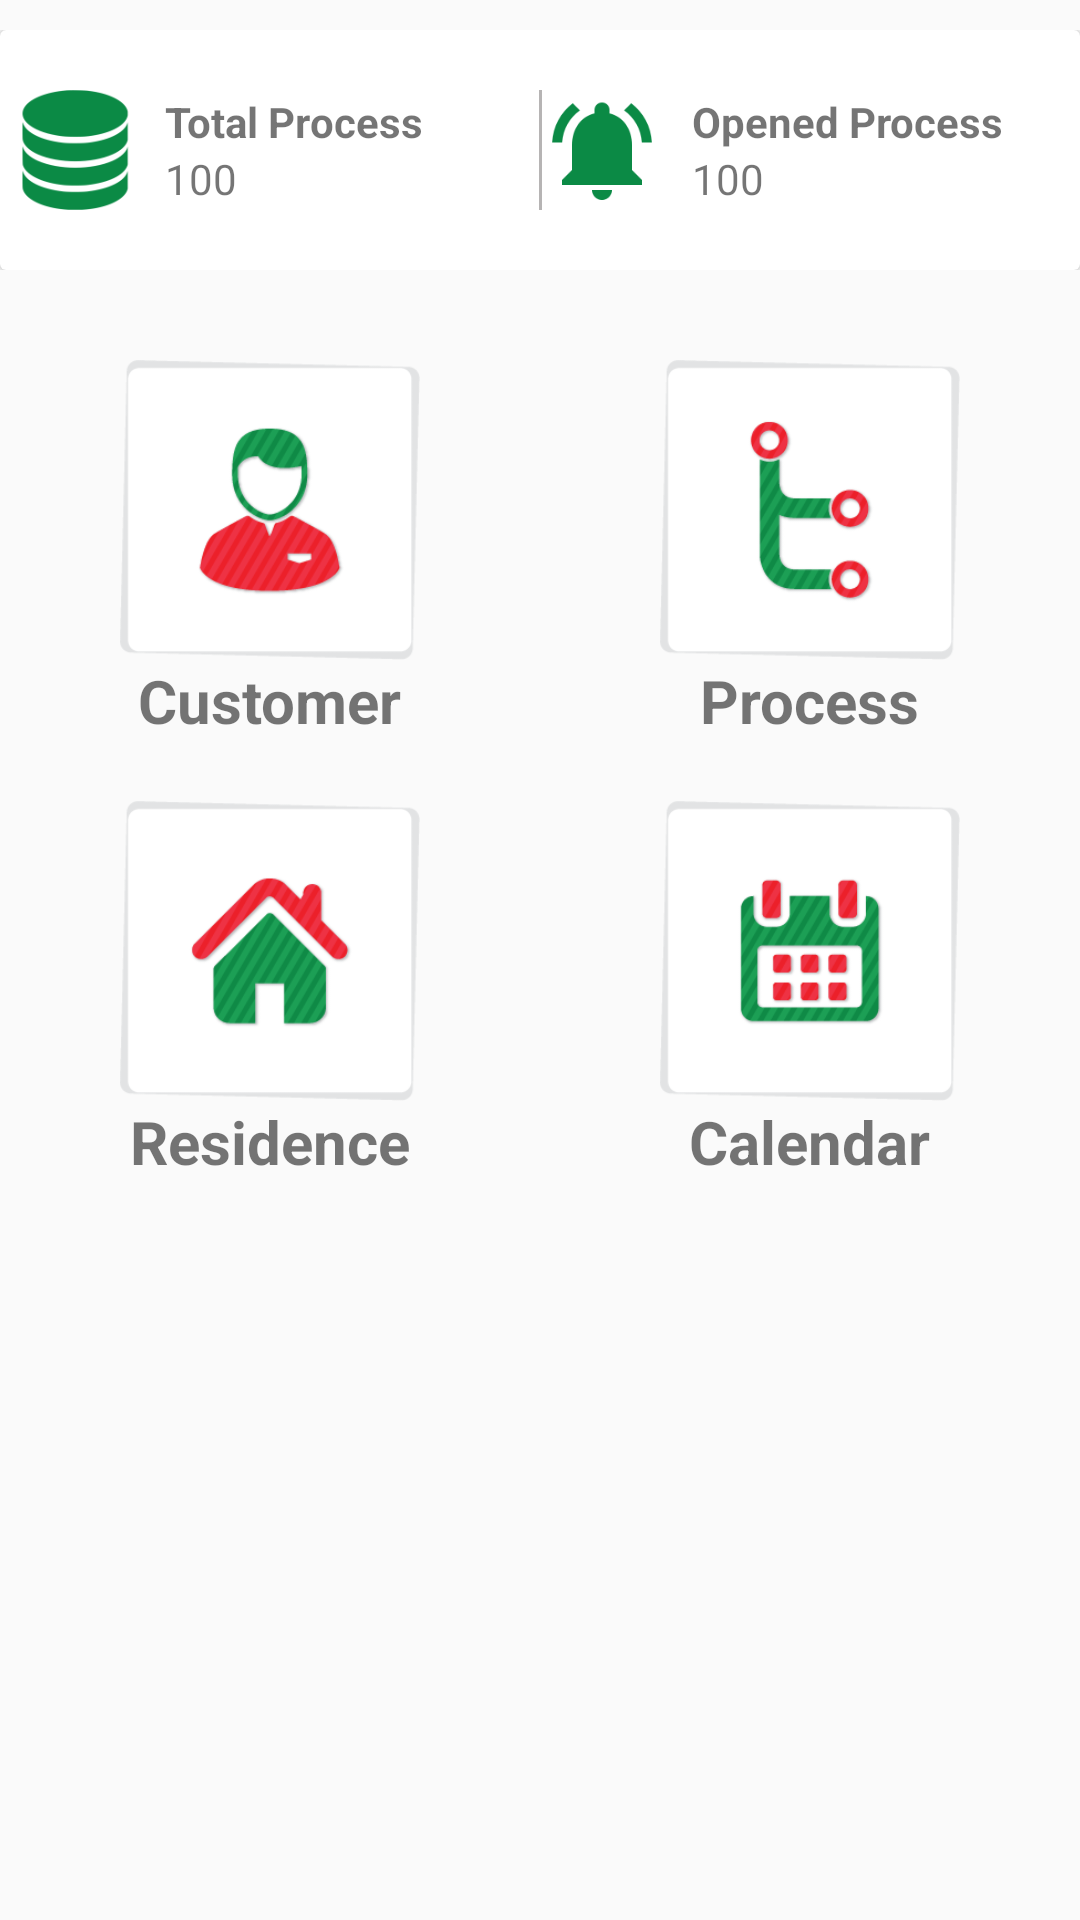

Here is an Android app screen rendered from its layout file. Give the layout XML and the strings, colors and styles it references.
<!-- AndroidManifest.xml: application theme AppTheme -->
<!-- res/layout/fragment_dashboard.xml -->
<?xml version="1.0" encoding="utf-8"?>
<RelativeLayout xmlns:android="http://schemas.android.com/apk/res/android"
    xmlns:app="http://schemas.android.com/apk/res-auto"
    android:layout_width="match_parent"
    android:layout_height="match_parent"
    android:orientation="vertical">

    <FrameLayout
        android:id="@+id/container"
        android:layout_width="match_parent"
        android:layout_height="match_parent"
        android:layout_weight="1"
        android:visibility="gone" />


    <RelativeLayout
        android:id="@+id/rl_process"
        android:layout_width="fill_parent"
        android:layout_height="wrap_content"
        android:layout_marginTop="10dp">

        <android.support.v7.widget.CardView
            android:layout_width="fill_parent"
            android:layout_height="wrap_content">

            <LinearLayout
                android:layout_width="fill_parent"
                android:layout_height="wrap_content"
                android:orientation="horizontal"
                android:paddingBottom="20dp"
                android:paddingLeft="5dp"
                android:paddingRight="5dp"
                android:paddingTop="20dp"
                android:weightSum="1">

                <RelativeLayout
                    android:layout_width="fill_parent"
                    android:layout_height="wrap_content"
                    android:layout_weight="0.5">

                    <ImageView
                        android:id="@+id/imageView3"
                        android:layout_width="40dp"
                        android:layout_height="40dp"
                        android:src="@drawable/ic_db" />

                    <LinearLayout
                        android:layout_width="fill_parent"
                        android:layout_height="wrap_content"
                        android:layout_alignParentEnd="true"
                        android:layout_alignParentRight="true"
                        android:layout_centerVertical="true"
                        android:layout_marginLeft="10dp"
                        android:layout_toEndOf="@+id/imageView3"
                        android:layout_toRightOf="@+id/imageView3"
                        android:orientation="vertical">

                        <TextView
                            android:id="@+id/tv_tt"
                            android:layout_width="wrap_content"
                            android:layout_height="wrap_content"
                            android:layout_alignParentTop="true"
                            android:layout_toEndOf="@+id/imageView3"
                            android:layout_toRightOf="@+id/imageView3"
                            android:singleLine="true"
                            android:text="Total Process"
                            android:textStyle="bold" />

                        <TextView
                            android:id="@+id/tv_total"
                            android:layout_width="wrap_content"
                            android:layout_height="wrap_content"
                            android:layout_alignLeft="@+id/tv_tt"
                            android:layout_alignStart="@+id/tv_tt"
                            android:layout_below="@+id/tv_tt"
                            android:text="100" />
                    </LinearLayout>
                </RelativeLayout>

                <View
                    android:layout_width="1dp"
                    android:layout_height="40dp"
                    android:background="@color/colorPrimaryDark" />

                <RelativeLayout
                    android:layout_width="fill_parent"
                    android:layout_height="wrap_content"
                    android:layout_weight="0.5">

                    <ImageView
                        android:id="@+id/iv_bell"
                        android:layout_width="40dp"
                        android:layout_height="40dp"
                        android:layout_alignParentLeft="true"
                        android:src="@drawable/ic_notifications" />

                    <LinearLayout
                        android:layout_width="fill_parent"
                        android:layout_height="wrap_content"
                        android:layout_alignParentEnd="true"
                        android:layout_alignParentRight="true"
                        android:layout_centerVertical="true"
                        android:layout_marginLeft="10dp"
                        android:layout_toEndOf="@+id/iv_bell"
                        android:layout_toRightOf="@+id/iv_bell"
                        android:orientation="vertical">

                        <TextView
                            android:id="@+id/tv_op"
                            android:layout_width="wrap_content"
                            android:layout_height="wrap_content"
                            android:layout_alignParentTop="true"
                            android:layout_toEndOf="@+id/iv_bell"
                            android:layout_toRightOf="@+id/iv_bell"
                            android:singleLine="true"
                            android:text="Opened Process"
                            android:textStyle="bold" />

                        <TextView
                            android:id="@+id/tv_open"
                            android:layout_width="wrap_content"
                            android:layout_height="wrap_content"
                            android:layout_alignLeft="@+id/tv_op"
                            android:layout_alignStart="@+id/tv_op"
                            android:layout_below="@+id/tv_op"
                            android:text="100" />
                    </LinearLayout>
                </RelativeLayout>
            </LinearLayout>
        </android.support.v7.widget.CardView>
    </RelativeLayout>

    <LinearLayout
        android:layout_width="fill_parent"
        android:layout_height="wrap_content"
        android:layout_alignParentTop="true"
        android:layout_centerInParent="true"
        android:layout_marginTop="120dp"
        android:orientation="vertical">

        <LinearLayout
            android:layout_width="fill_parent"
            android:layout_height="wrap_content"
            android:orientation="horizontal"
            android:weightSum="1">

            <LinearLayout
                android:id="@+id/lin_customer"
                android:layout_width="fill_parent"
                android:layout_height="wrap_content"
                android:layout_weight="0.5"
                android:gravity="center"
                android:orientation="vertical">

                <ImageView
                    android:layout_width="100dp"
                    android:layout_height="100dp"
                    android:src="@drawable/ic_profile_dash" />

                <TextView
                    android:id="@+id/tv_customer"
                    android:layout_width="wrap_content"
                    android:layout_height="wrap_content"
                    android:text="Customer"
                    android:textSize="20dp"
                    android:textStyle="bold" />
            </LinearLayout>

            <LinearLayout
                android:id="@+id/lin_process"
                android:layout_width="fill_parent"
                android:layout_height="wrap_content"
                android:layout_weight="0.5"
                android:gravity="center"
                android:orientation="vertical">

                <ImageView
                    android:layout_width="100dp"
                    android:layout_height="100dp"
                    android:src="@drawable/ic_process" />

                <TextView
                    android:id="@+id/tv_process"
                    android:layout_width="wrap_content"
                    android:layout_height="wrap_content"
                    android:text="Process"
                    android:textSize="20dp"
                    android:textStyle="bold" />
            </LinearLayout>
        </LinearLayout>

        <LinearLayout
            android:layout_width="fill_parent"
            android:layout_height="wrap_content"
            android:layout_marginTop="20dp"
            android:orientation="horizontal"
            android:weightSum="1">

            <LinearLayout
                android:id="@+id/lin_residence"
                android:layout_width="fill_parent"
                android:layout_height="wrap_content"
                android:layout_weight="0.5"
                android:gravity="center"
                android:orientation="vertical">

                <ImageView
                    android:layout_width="100dp"
                    android:layout_height="100dp"
                    android:src="@drawable/ic_residence_dash" />

                <TextView
                    android:id="@+id/tv_residence"
                    android:layout_width="wrap_content"
                    android:layout_height="wrap_content"
                    android:text="Residence"
                    android:textSize="20dp"
                    android:textStyle="bold" />
            </LinearLayout>

            <LinearLayout
                android:id="@+id/lin_calender"
                android:layout_width="fill_parent"
                android:layout_height="wrap_content"
                android:layout_weight="0.5"
                android:gravity="center"
                android:orientation="vertical">

                <ImageView
                    android:layout_width="100dp"
                    android:layout_height="100dp"
                    android:src="@drawable/ic_calender" />

                <TextView
                    android:id="@+id/tv_calendar"
                    android:layout_width="wrap_content"
                    android:layout_height="wrap_content"
                    android:text="Calendar"
                    android:textSize="20dp"
                    android:textStyle="bold" />
            </LinearLayout>
        </LinearLayout>
    </LinearLayout>
</RelativeLayout>
<!-- resources referenced by this layout -->
<resources>
  <color name="colorPrimaryDark">#b6b4b4</color>
  <!-- drawable ic_calender: png bitmap (drawable, 8442 bytes) -->
  <!-- drawable ic_db: png bitmap (drawable, 4449 bytes) -->
  <!-- drawable ic_notifications: png bitmap (drawable-hdpi, 889 bytes) -->
  <!-- drawable ic_process: png bitmap (drawable, 10503 bytes) -->
  <!-- drawable ic_profile_dash: png bitmap (drawable, 10211 bytes) -->
  <!-- drawable ic_residence_dash: png bitmap (drawable, 7509 bytes) -->
  <style name="AppTheme" parent="AppBaseTheme">
          
      </style>
  <style name="AppBaseTheme" parent="Theme.AppCompat.Light.NoActionBar">
          
          <item name="windowActionBar">false</item>
          <item name="windowNoTitle">true</item>
          <item name="colorPrimary">@color/colorPrimary</item>
          <item name="colorPrimaryDark">@color/colorPrimaryDark</item>
          <item name="colorAccent">@color/colorAccent</item>
  
          <item name="spinnerStyle">@style/Widget.App.Spinner</item>
          <item name="android:spinnerStyle">@style/Widget.App.Spinner</item>
      </style>
  <color name="colorPrimary">#0b8a45</color>
  <color name="colorAccent">#0b8a45</color>
  <style name="Widget.App.Spinner" parent="@style/Widget.AppCompat.Spinner">
          <item name="overlapAnchor">true</item>
          <item name="android:textColor">@color/colorAccent</item>
          <item name="android:background">@drawable/spinner_background</item>
      </style>
  <!-- drawable spinner_background (drawable-mdpi) -->
  <?xml version="1.0" encoding="utf-8"?>
  <selector xmlns:android="http://schemas.android.com/apk/res/android">
  
      <item>
  
          <layer-list>
  
              <item>
                  <color android:color="@android:color/transparent" />
              </item>
  
              <item>
                  <bitmap android:gravity="center_vertical|right" android:src="@drawable/ic_arrow_down" />
              </item>
  
              <item>
                  <shape xmlns:android="http://schemas.android.com/apk/res/android" android:shape="rectangle">
                      <solid android:color="@android:color/transparent" />
                      <stroke android:width="1dp" android:color="@color/colorPrimary" />
                      <corners android:radius="5dp" />
                      <padding android:bottom="0dp" android:left="5dp" android:right="5dp" android:top="0dp" />
  
                  </shape>
              </item>
  
          </layer-list>
  
      </item>
  </selector>
  <!-- drawable ic_arrow_down: png bitmap (drawable-hdpi, 302 bytes) -->
</resources>
